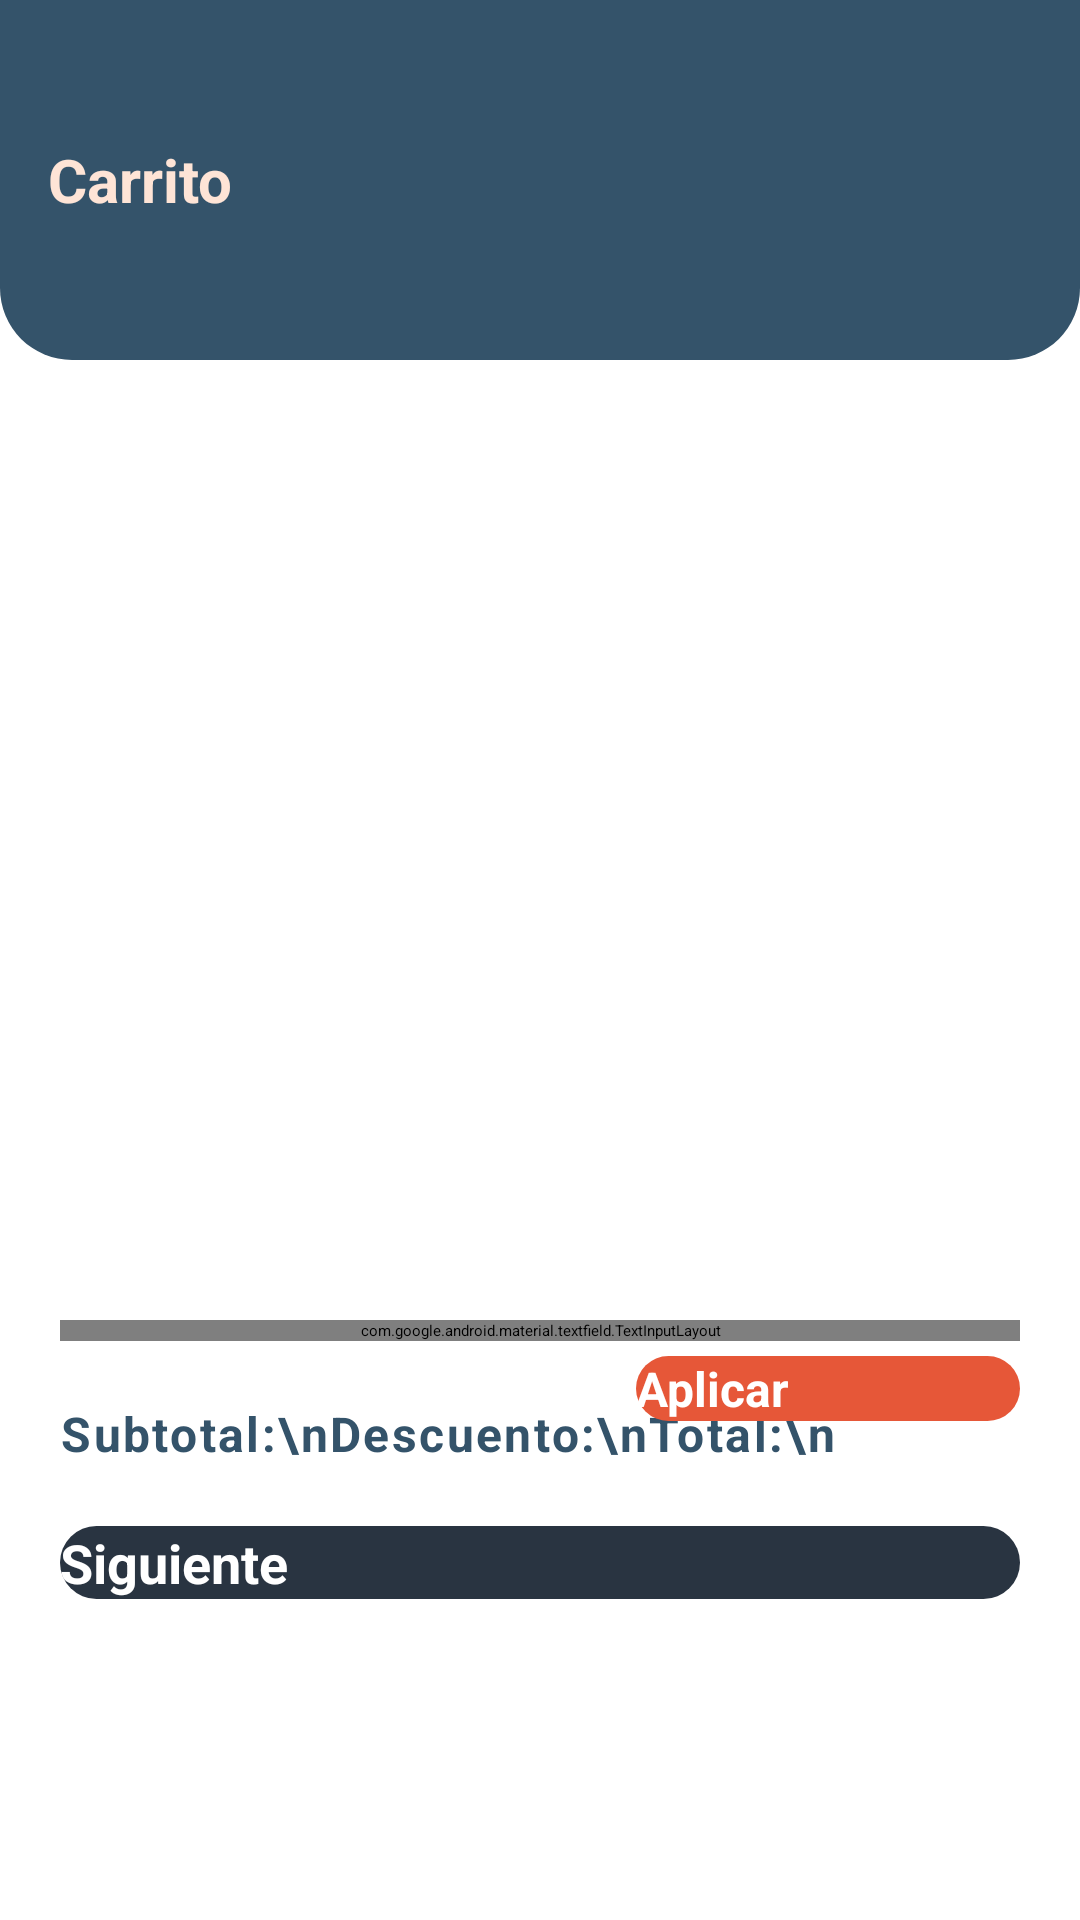

Reconstruct the res/layout file that produces this screen, plus the resources it refers to.
<!-- AndroidManifest.xml: application theme Theme.ApkCavoshCafe -->
<!-- res/layout/fragment_carrito.xml -->
<?xml version="1.0" encoding="utf-8"?>
<androidx.constraintlayout.widget.ConstraintLayout xmlns:android="http://schemas.android.com/apk/res/android"
    xmlns:tools="http://schemas.android.com/tools"
    xmlns:app="http://schemas.android.com/apk/res-auto"
    android:layout_width="match_parent"
    android:layout_height="match_parent"
    tools:context=".ui.Carrito">

    <TextView
        android:id="@+id/tvHeader"
        android:layout_width="match_parent"
        android:layout_height="120dp"
        android:background="@drawable/sh_bg_header_police_blue"
        android:gravity="center|start"
        android:paddingHorizontal="16dp"
        android:text="Carrito"
        android:textColor="@color/flesh"
        android:textSize="20sp"
        android:textStyle="bold"
        app:layout_constraintStart_toStartOf="parent"
        app:layout_constraintTop_toTopOf="parent" />


    <androidx.recyclerview.widget.RecyclerView
        android:id="@+id/rvCarrito"
        android:layout_width="match_parent"
        android:layout_height="300dp"
        android:layout_margin="20dp"
        android:layout_marginStart="24dp"
        android:layout_marginTop="8dp"
        app:layout_constraintStart_toStartOf="parent"
        app:layout_constraintTop_toBottomOf="@id/tvHeader" />

    <com.google.android.material.textfield.TextInputLayout
        android:id="@+id/tilCodigo"
        android:layout_width="match_parent"
        android:layout_height="wrap_content"
        android:layout_marginHorizontal="20dp"
        app:endIconMode="clear_text"
        app:layout_constraintTop_toBottomOf="@id/rvCarrito"
        app:layout_constraintStart_toStartOf="parent">

        <com.google.android.material.textfield.TextInputEditText
            android:layout_width="match_parent"
            android:layout_height="wrap_content"
            android:padding="16dp"
            android:background="@drawable/se_bg_edt_police_blue"
            android:inputType="text"
            android:maxLength="6"
            android:textColorHint="@color/steel_teal"
            android:hint="Codigo de promocion" />

    </com.google.android.material.textfield.TextInputLayout>

    <Button
        style="?android:attr/buttonBarButtonStyle"
        android:id="@+id/btnValidarCodigo"
        android:layout_width="128dp"
        android:layout_height="wrap_content"
        android:layout_marginTop="12dp"
        android:layout_marginEnd="20dp"
        android:background="@drawable/sh_bg_btn_carmine_pink"
        android:text="@string/aplicar"
        android:textAllCaps="false"
        android:textColor="@color/white"
        android:textSize="16sp"
        android:textStyle="bold"
        android:translationZ="5dp"
        app:layout_constraintTop_toBottomOf="@id/rvCarrito"
        app:layout_constraintEnd_toEndOf="parent"
        />

    <TextView
        android:id="@+id/tvTotales_Titulo"
        android:layout_width="wrap_content"
        android:layout_height="wrap_content"
        android:layout_margin="20dp"
        android:text="Subtotal:\nDescuento:\nTotal:\n"
        android:letterSpacing="0.05"
        android:textColor="@color/police_blue"
        android:textSize="16sp"
        android:textStyle="bold"
        app:layout_constraintTop_toBottomOf="@id/tilCodigo"
        app:layout_constraintStart_toStartOf="parent"/>
    <TextView
        android:id="@+id/tvTotales"
        android:layout_width="wrap_content"
        android:layout_height="wrap_content"
        android:layout_margin="20dp"
        android:letterSpacing="0.05"
        android:textColor="@color/police_blue"
        android:textSize="16sp"
        android:textStyle="bold"
        app:layout_constraintTop_toBottomOf="@id/tilCodigo"
        app:layout_constraintEnd_toEndOf="parent"/>

    <Button
        android:id="@+id/btnSiguiente"
        android:layout_width="match_parent"
        android:layout_height="wrap_content"
        android:layout_margin="20dp"
        android:background="@drawable/sh_bg_btn_gunmetal"
        android:text="@string/siguiente"
        android:textAllCaps="false"
        android:textColor="@color/white"
        android:textSize="18sp"
        android:textStyle="bold"
        app:layout_constraintTop_toBottomOf="@id/tvTotales_Titulo"
        app:layout_constraintStart_toStartOf="parent"/>

</androidx.constraintlayout.widget.ConstraintLayout>
<!-- resources referenced by this layout -->
<resources>
  <color name="flesh">#FEE4D6</color>
  <color name="police_blue">#34536A</color>
  <color name="steel_teal">#5A7E99</color>
  <color name="white">#FFFFFFFF</color>
  <!-- drawable se_bg_edt_police_blue (drawable) -->
  <?xml version="1.0" encoding="utf-8"?>
  <selector xmlns:android="http://schemas.android.com/apk/res/android">
  
      <item android:state_enabled="true" android:state_focused="true">
          <shape android:shape="rectangle">
              <corners android:radius="24dp"/>
              <solid android:color="@color/white"/>
              <stroke android:color="@color/police_blue" android:width="1dp"/>
          </shape>
      </item>
  
      <item android:state_enabled="true">
          <shape android:shape="rectangle">
              <corners android:radius="24dp"/>
              <solid android:color="@color/bright_gray"/>
          </shape>
  
      </item>
  </selector>
  <!-- drawable sh_bg_btn_carmine_pink (drawable) -->
  <?xml version="1.0" encoding="utf-8"?>
  <shape xmlns:android="http://schemas.android.com/apk/res/android">
  <corners android:radius="48dp" />
      <solid android:color="@color/carmine_pink"/>
  </shape>
  <!-- drawable sh_bg_btn_gunmetal (drawable) -->
  <?xml version="1.0" encoding="utf-8"?>
  <shape xmlns:android="http://schemas.android.com/apk/res/android">
  <corners android:radius="25dp"/>
      <solid android:color="@color/gunmetal"/>
  </shape>
  <!-- drawable sh_bg_header_police_blue (drawable) -->
  <?xml version="1.0" encoding="utf-8"?>
  <shape xmlns:android="http://schemas.android.com/apk/res/android">
  <corners android:bottomLeftRadius="24dp"
      android:bottomRightRadius="24dp"/>
      <solid android:color="@color/police_blue"/>
  </shape>
  <string name="aplicar">Aplicar</string>
  <string name="siguiente">Siguiente</string>
  <style name="Theme.ApkCavoshCafe" parent="Theme.MaterialComponents.DayNight.DarkActionBar">
          
          <item name="colorPrimary">@color/purple_200</item>
          <item name="colorPrimaryVariant">@color/purple_700</item>
          <item name="colorOnPrimary">@color/black</item>
          
          <item name="colorSecondary">@color/teal_200</item>
          <item name="colorSecondaryVariant">@color/teal_200</item>
          <item name="colorOnSecondary">@color/black</item>
          
          <item name="android:statusBarColor">?attr/colorPrimaryVariant</item>
          
      </style>
  <color name="bright_gray">#EEEEEE</color>
  <color name="carmine_pink">#E65738</color>
  <color name="gunmetal">#293441</color>
  <color name="purple_200">#FFBB86FC</color>
  <color name="purple_700">#FF3700B3</color>
  <color name="black">#FF000000</color>
  <color name="teal_200">#FF03DAC5</color>
</resources>
